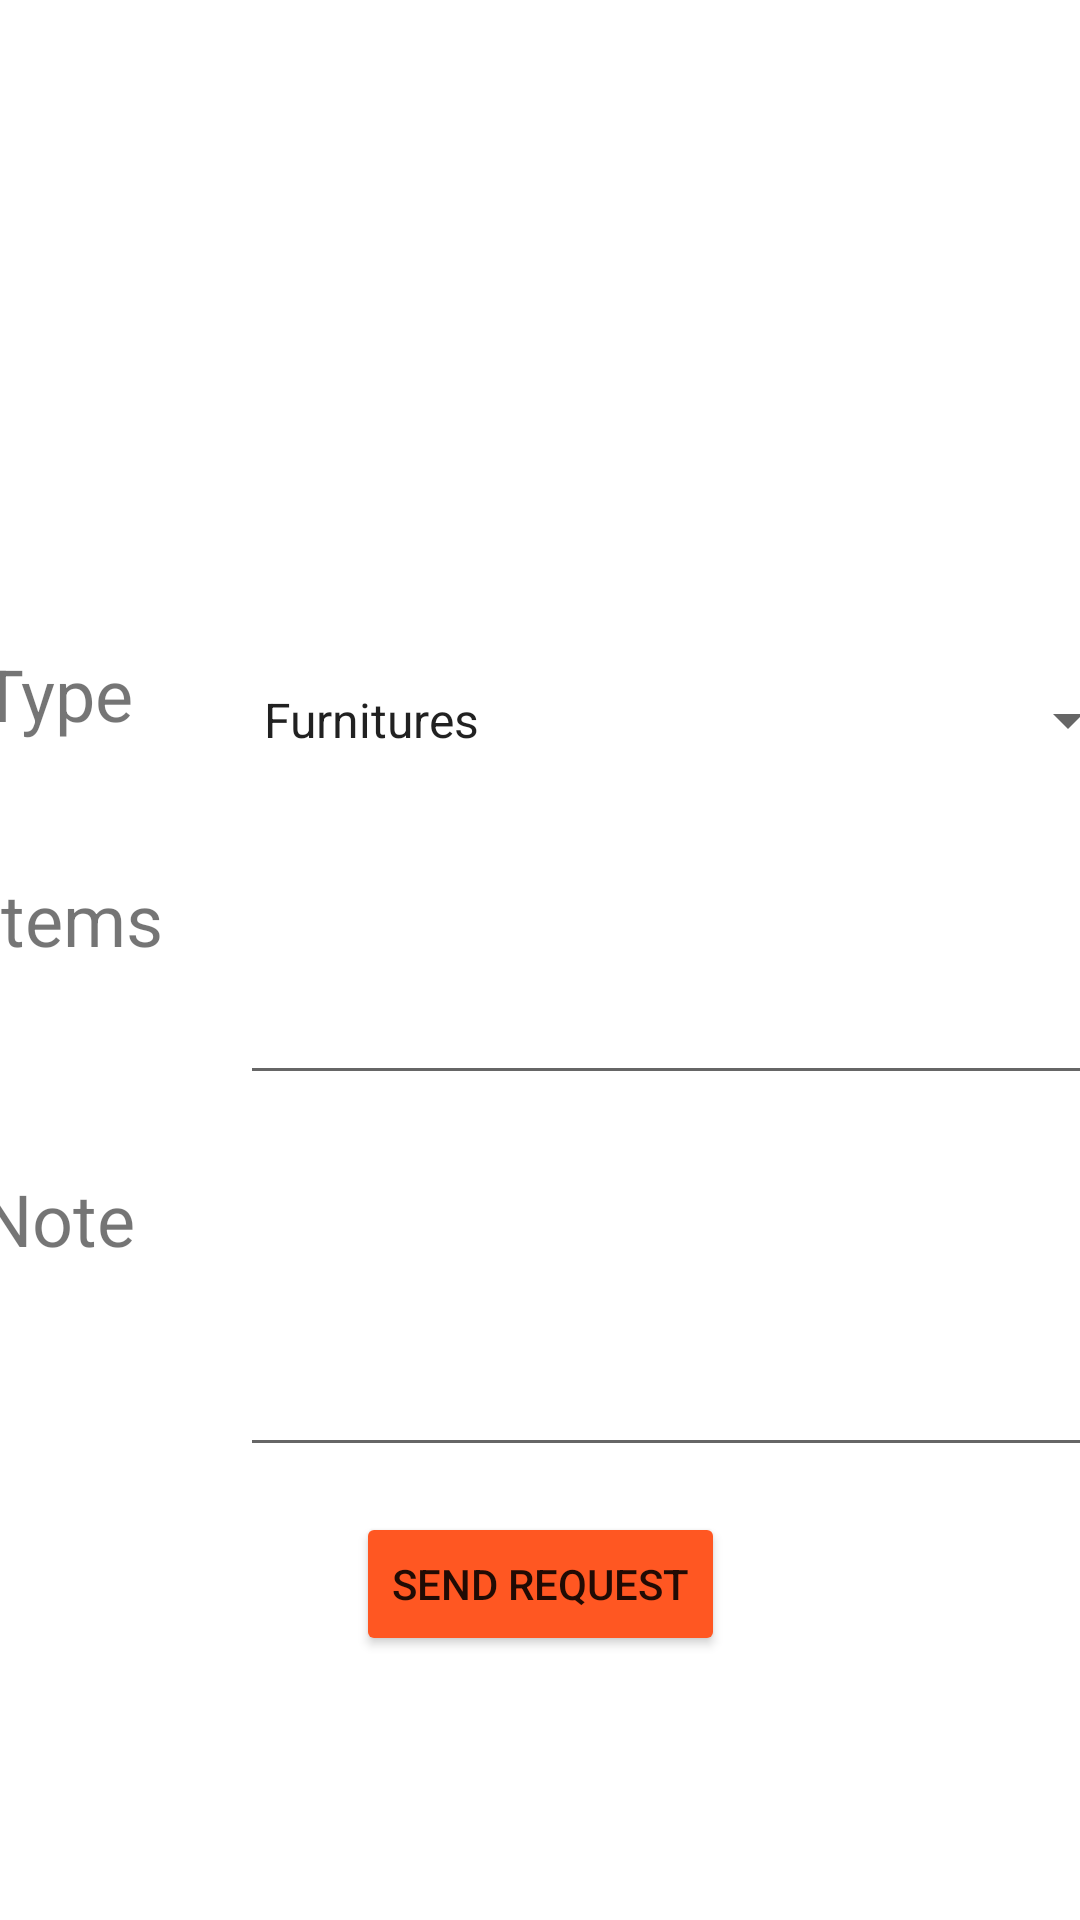

Layout XML and referenced resources for this Android screen:
<!-- AndroidManifest.xml: application theme Theme.MyProject -->
<!-- res/layout/fragment_goods.xml -->
<?xml version="1.0" encoding="utf-8"?>
<ScrollView xmlns:android="http://schemas.android.com/apk/res/android"
    xmlns:tools="http://schemas.android.com/tools"
    android:layout_width="match_parent"
    android:layout_height="match_parent">

<FrameLayout xmlns:android="http://schemas.android.com/apk/res/android"
    xmlns:tools="http://schemas.android.com/tools"
    android:layout_width="match_parent"
    android:layout_height="match_parent"
    xmlns:app="http://schemas.android.com/apk/res-auto"
    tools:context=".GoodsFragment">

    
    <androidx.constraintlayout.widget.ConstraintLayout
        android:id="@+id/constraintLayoutGoods"
        android:layout_width="match_parent"
        android:layout_height="match_parent">

        <ImageView
            android:id="@+id/uploadImage"
            android:layout_width="300dp"
            android:layout_height="200dp"
            android:layout_marginTop="10dp"
            android:scaleType="fitXY"
            android:src="@drawable/uploadimg"
            app:layout_constraintEnd_toEndOf="parent"
            app:layout_constraintStart_toStartOf="parent"
            app:layout_constraintTop_toTopOf="parent" />

        <TextView
            android:id="@+id/typegoods"
            android:layout_width="100dp"
            android:layout_height="50dp"
            android:layout_marginStart="4dp"
            android:layout_marginTop="5dp"
            android:paddingLeft="40px"
            android:text="@string/typegoods"
            android:textSize="24sp"
            app:layout_constraintEnd_toStartOf="@+id/typegoodslinearLayout"
            app:layout_constraintStart_toStartOf="parent"
            app:layout_constraintTop_toBottomOf="@+id/uploadImage" />

        <LinearLayout
            android:id="@+id/typegoodslinearLayout"
            android:layout_width="300dp"
            android:layout_height="50dp"
            android:layout_marginTop="5dp"
            android:layout_marginEnd="4dp"
            android:orientation="vertical"
            app:layout_constraintEnd_toEndOf="parent"
            app:layout_constraintStart_toEndOf="@+id/typegoods"
            app:layout_constraintTop_toBottomOf="@+id/uploadImage">

            <Spinner
                android:id="@+id/typegoods_spinner_id"
                android:layout_width="match_parent"
                android:layout_height="match_parent"
                android:entries="@array/array3" />
        </LinearLayout>

        <TextView
            android:id="@+id/typegoods_items"
            android:layout_width="100dp"
            android:layout_height="50dp"
            android:layout_marginStart="4dp"
            android:layout_marginTop="25dp"
            android:paddingLeft="40px"
            android:text="@string/typegoods_items"
            android:textSize="24sp"
            app:layout_constraintEnd_toStartOf="@+id/editTextTextMultiLine2"
            app:layout_constraintStart_toStartOf="parent"
            app:layout_constraintTop_toBottomOf="@+id/typegoods" />

        <TextView
            android:id="@+id/typegoods_note"
            android:layout_width="100dp"
            android:layout_height="50dp"
            android:layout_marginStart="4dp"
            android:layout_marginTop="50dp"
            android:paddingLeft="40px"
            android:text="@string/note"
            android:textSize="24sp"
            app:layout_constraintEnd_toStartOf="@+id/typegoodsTextMultiLine"
            app:layout_constraintStart_toStartOf="parent"
            app:layout_constraintTop_toBottomOf="@+id/typegoods_items" />

        <Button
            android:id="@+id/btnGoods"
            android:layout_width="wrap_content"
            android:layout_height="wrap_content"
            android:layout_marginStart="132dp"
            android:layout_marginTop="15dp"
            android:layout_marginEnd="132dp"
            android:backgroundTint="#FF5722"
            android:text="@string/btnGoods"
            app:layout_constraintEnd_toEndOf="parent"
            app:layout_constraintStart_toStartOf="parent"
            app:layout_constraintTop_toBottomOf="@+id/typegoodsTextMultiLine" />

        <EditText
            android:id="@+id/typegoodsTextMultiLine"
            android:layout_width="300dp"
            android:layout_height="100dp"
            android:layout_marginTop="24dp"
            android:layout_marginEnd="4dp"
            android:ems="10"
            android:gravity="start|top"
            android:inputType="textMultiLine"
            app:layout_constraintEnd_toEndOf="parent"
            app:layout_constraintStart_toEndOf="@+id/typegoods_note"
            app:layout_constraintTop_toBottomOf="@+id/editTextTextMultiLine2" />

        <EditText
            android:id="@+id/editTextTextMultiLine2"
            android:layout_width="300dp"
            android:layout_height="75dp"
            android:layout_marginTop="25dp"
            android:layout_marginEnd="4dp"
            android:ems="10"
            android:gravity="start|top"
            android:inputType="textMultiLine"
            app:layout_constraintEnd_toEndOf="parent"
            app:layout_constraintStart_toEndOf="@+id/typegoods_items"
            app:layout_constraintTop_toBottomOf="@+id/typegoodslinearLayout" />

    </androidx.constraintlayout.widget.ConstraintLayout>


</FrameLayout>
</ScrollView>
<!-- resources referenced by this layout -->
<resources>
  <string-array name="array3">
          <item>Furnitures</item>
          <item>Electronic Items</item>
          <item>Clothes</item>
          <item>Books</item>
          <item>Others</item>
      </string-array>
  <string name="btnGoods">Send Request</string>
  <string name="note">Note</string>
  <string name="typegoods">Type</string>
  <string name="typegoods_items">Items</string>
  <style name="Theme.MyProject" parent="Theme.MaterialComponents.DayNight.DarkActionBar">
          
          <item name="colorPrimary">@color/purple_500</item>
          <item name="colorPrimaryVariant">@color/purple_700</item>
          <item name="colorOnPrimary">@color/white</item>
          
          <item name="colorSecondary">@color/teal_200</item>
          <item name="colorSecondaryVariant">@color/teal_700</item>
          <item name="colorOnSecondary">@color/black</item>
          
          <item name="android:statusBarColor">?attr/colorPrimaryVariant</item>
          
      </style>
  <color name="purple_500">#FF6200EE</color>
  <color name="purple_700">#FF3700B3</color>
  <color name="white">#FFFFFFFF</color>
  <color name="teal_200">#FF03DAC5</color>
  <color name="teal_700">#FF018786</color>
  <color name="black">#FF000000</color>
</resources>
